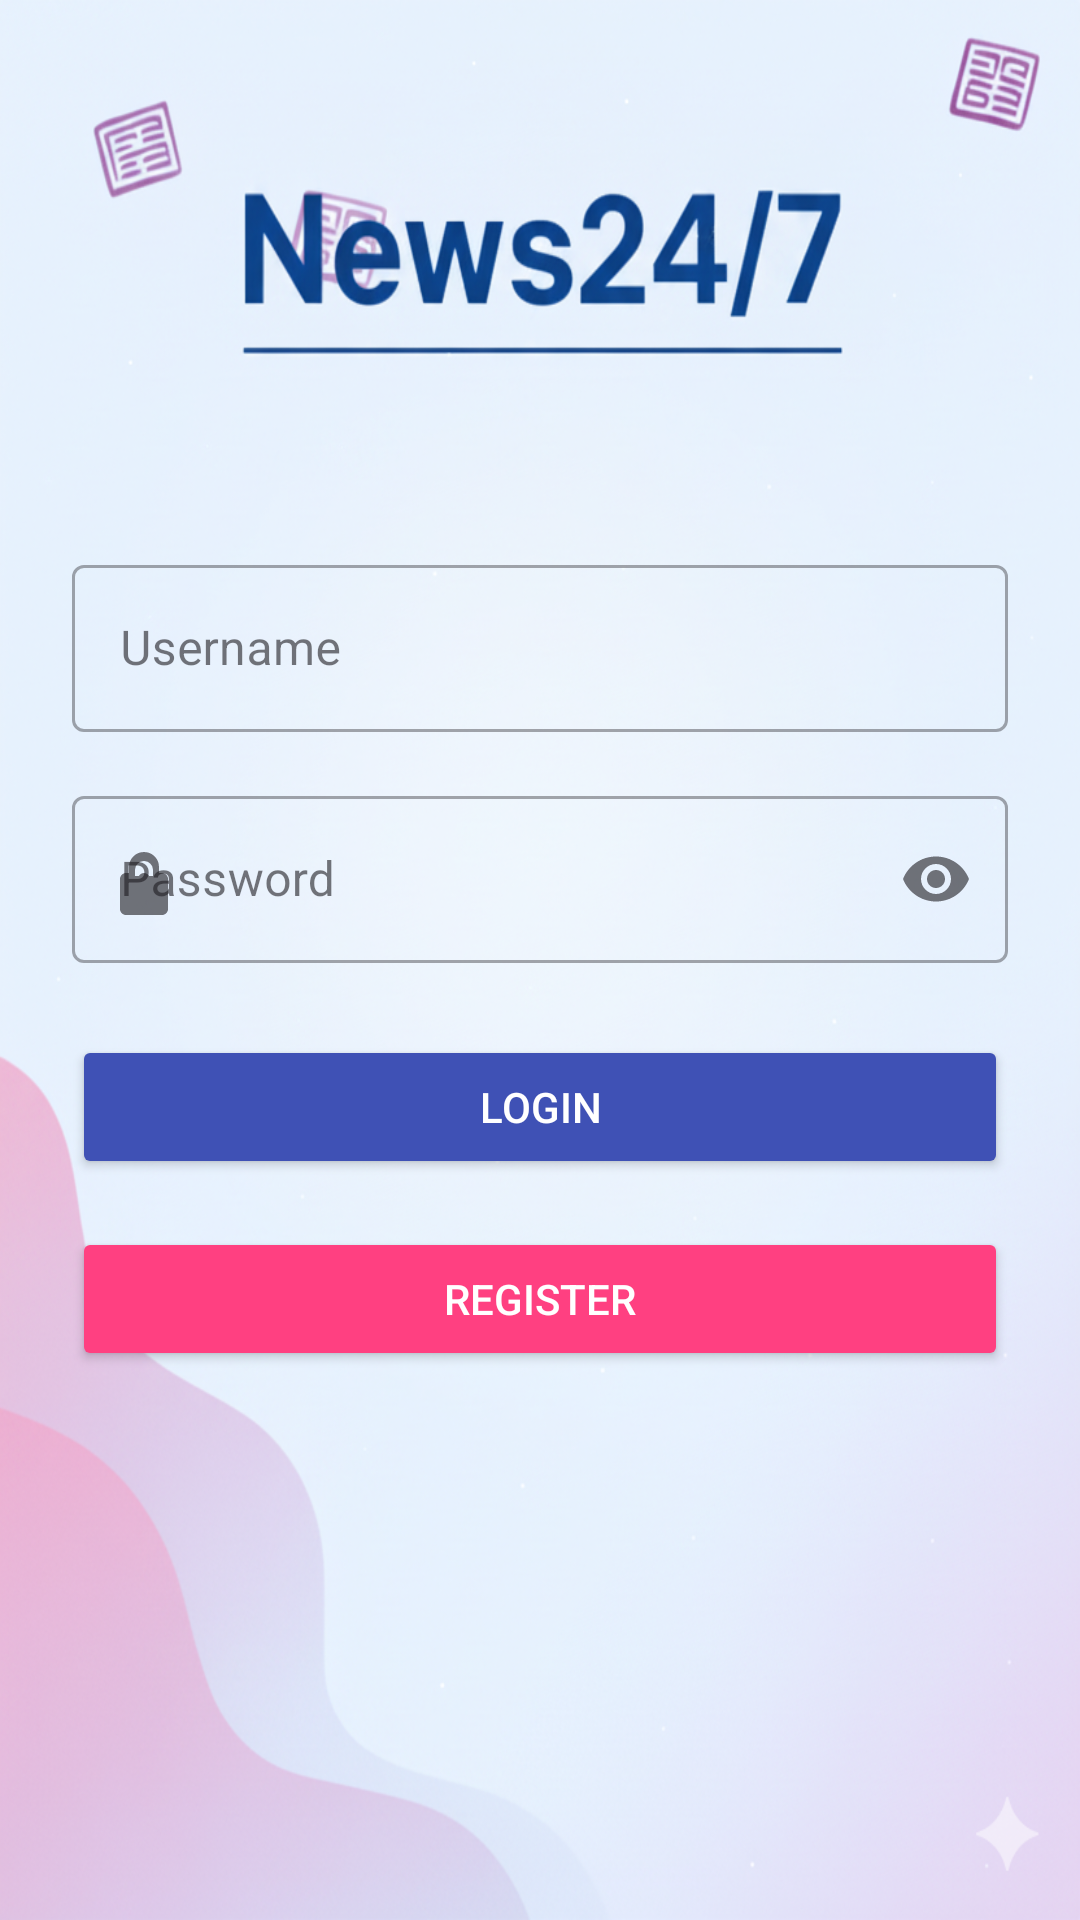

Reconstruct the res/layout file that produces this screen, plus the resources it refers to.
<!-- AndroidManifest.xml: application theme Theme.Newsapppro -->
<!-- res/layout/activity_login.xml -->
<?xml version="1.0" encoding="utf-8"?>
<LinearLayout xmlns:android="http://schemas.android.com/apk/res/android"
    xmlns:app="http://schemas.android.com/apk/res-auto"
    android:layout_width="match_parent"
    android:layout_height="match_parent"
    android:orientation="vertical"
    android:padding="24dp"
    android:gravity="center_vertical"
    android:background="@drawable/bac">

    
    <com.google.android.material.textfield.TextInputLayout
        android:id="@+id/usernameLayout"
        android:layout_width="match_parent"
        android:layout_height="wrap_content"
        android:hint="Username"
        app:startIconDrawable="@drawable/ic_user"
        style="@style/Widget.MaterialComponents.TextInputLayout.OutlinedBox"
        android:layout_marginBottom="16dp">

        <com.google.android.material.textfield.TextInputEditText
            android:id="@+id/etUsername"
            android:layout_width="match_parent"
            android:layout_height="wrap_content"
            android:inputType="text" />
    </com.google.android.material.textfield.TextInputLayout>

    
    <com.google.android.material.textfield.TextInputLayout
        android:id="@+id/passwordLayout"
        android:layout_width="match_parent"
        android:layout_height="wrap_content"
        android:hint="Password"
        app:startIconDrawable="@drawable/ic_lock"
        app:endIconMode="password_toggle"
        style="@style/Widget.MaterialComponents.TextInputLayout.OutlinedBox"
        android:layout_marginBottom="24dp">

        <com.google.android.material.textfield.TextInputEditText
            android:id="@+id/etPassword"
            android:layout_width="match_parent"
            android:layout_height="wrap_content"
            android:inputType="textPassword" />
    </com.google.android.material.textfield.TextInputLayout>

    
    <Button
        android:id="@+id/btnLogin"
        android:layout_width="match_parent"
        android:layout_height="wrap_content"
        android:text="Login"
        android:layout_marginBottom="16dp"
        android:backgroundTint="#3F51B5"
        android:textColor="#FFFFFF"/>

    
    <Button
        android:id="@+id/btnRegister"
        android:layout_width="match_parent"
        android:layout_height="wrap_content"
        android:text="Register"
        android:backgroundTint="#FF4081"
        android:textColor="#FFFFFF"/>

</LinearLayout>
<!-- resources referenced by this layout -->
<resources>
  <!-- drawable bac: png bitmap (drawable, 782371 bytes) -->
  <!-- drawable ic_lock (drawable) -->
  <vector xmlns:android="http://schemas.android.com/apk/res/android"
      android:width="24dp"
      android:height="24dp"
      android:viewportWidth="24"
      android:viewportHeight="24">
      <path
          android:fillColor="#000000"
          android:pathData="M12,17a2,2 0 0 0 2,-2v-3a2,2 0 0 0 -4,0v3a2,2 0 0 0 2,2zm6,-7h-1v-2a5,5 0 0 0 -10,0v2h-1c-1.1,0 -2,0.9 -2,2v10c0,1.1 0.9,2 2,2h12c1.1,0 2,-0.9 2,-2v-10c0,-1.1 -0.9,-2 -2,-2zm-6,-4a3,3 0 0 1 3,3v2h-6v-2a3,3 0 0 1 3,-3z"/>
  </vector>
  <style name="Theme.Newsapppro" parent="Base.Theme.Newsapppro" />
  <style name="Base.Theme.Newsapppro" parent="Theme.Material3.DayNight.NoActionBar">
          
          
          <item name="colorPrimary">@color/purple</item>
          <item name="colorPrimaryVariant">@color/purple</item>
          <item name="android:statusBarColor">@color/purple</item>
      </style>
  <color name="purple">#D134EC</color>
</resources>
